Run: headless pygame with SDL's dummy video driver; simulated clock (each Clock.tick advances the game by its frame time, no real sleeping); random seed 0; keys injected as events and as key.get_pressed() state; no mouse input.
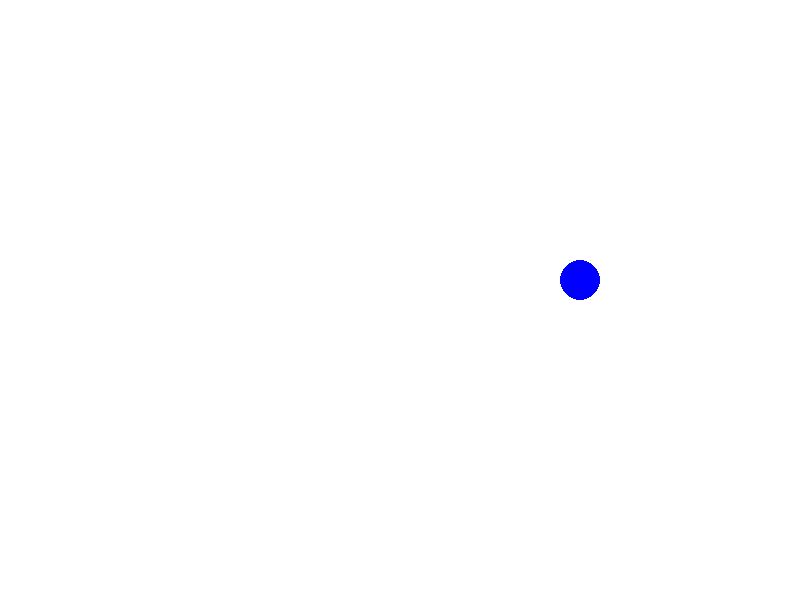
Frame 1 of 4 · flips 1–60 · no input
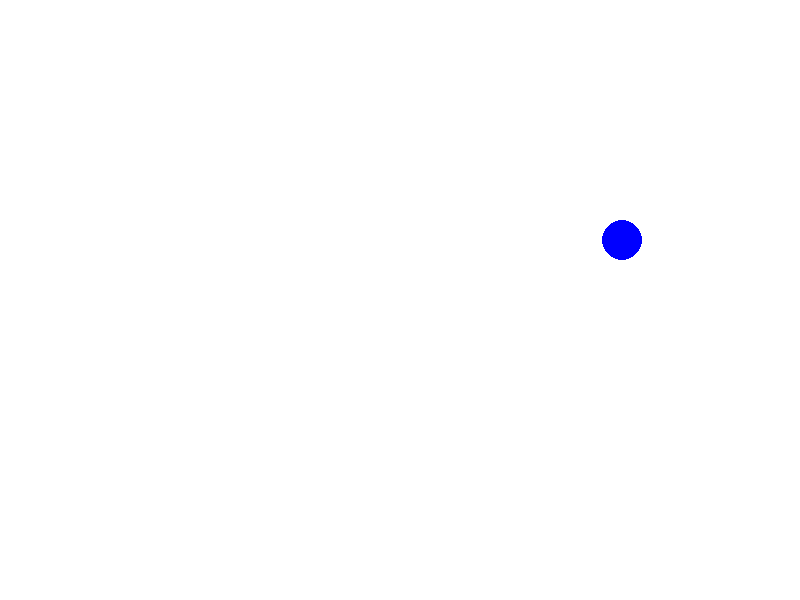
Frame 2 of 4 · flips 61–180 · tapped SPACE, RETURN · held RIGHT (→), D
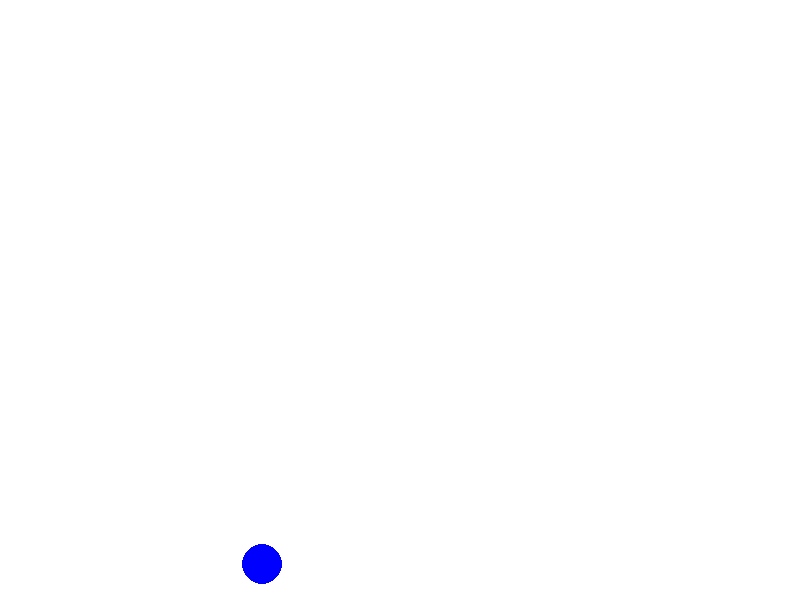
Frame 3 of 4 · flips 181–300 · held DOWN (↓), S
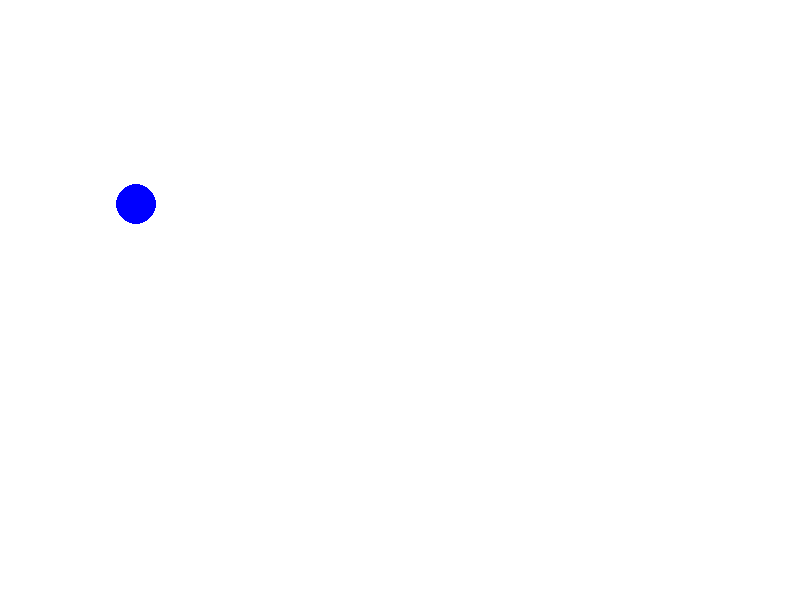
Frame 4 of 4 · flips 301–420 · held LEFT (←), A, UP (↑), W

The pygame program that drew these frames:

import pygame

#게임 스크린 크기
SCREEN_WIDTH = 800 
SCREEN_HEIGHT = 600

#색 정의 : 전역변수
BLACK = (0, 0, 0)
WHITE = (255, 255, 255)
RED = (255, 0, 0)
GREEN = (0, 255, 0)
BLUE = (0, 0, 255)

#print(type(BLUE))  - tuple

pygame.init()  # pygame 초기화

pygame.display.set_caption("Ball3")  # 윈도우 제목

screen = pygame.display.set_mode((SCREEN_WIDTH, SCREEN_HEIGHT))
clock = pygame.time.Clock() # 시계 생성

# 공 정보 초기화 (위치, 속도, 크기)
ball_x = int(SCREEN_WIDTH / 2)
ball_y = int(SCREEN_HEIGHT / 2)
ball_dx = 10
ball_dy = 10
ball_size = 20

done = False # 게임이 진행 중인지 확인하는 변수

#게임반복 구간
while not done:
    for event in pygame.event.get(): # 이벤트 반복구간
        if event.type == pygame.QUIT :  # QUIT는 윈도우 창을 닫을 때 발생하는 이벤트
            done = True

        
        # 키가 눌릴 경우
        elif event.type == pygame.KEYDOWN :
            if event.key == pygame.K_LEFT :
                ball_dx = -3
            elif event.key == pygame.K_RIGHT :
                ball_dx = 3
            elif event.key == pygame.K_UP :
                ball_dy = -3
            elif event.key == pygame.K_DOWN :
                ball_dy = 3

        elif event.type == pygame.KEYUP :
            if event.key == pygame.K_LEFT or event.key == pygame.K_RIGHT :
                ball_dx
            elif event.key == pygame.K_UP or event.key == pygame.K_DOWN :
                ball_dy

# 게임 로직 구간

# 속도에 따라 원형 위치 변경
    ball_x += ball_dx
    ball_y += ball_dy


# 공이 스크린을 벗어날 경우
    if(ball_x + ball_size > SCREEN_WIDTH) or (ball_x - ball_size) < 0 :
        ball_dx = ball_dx * -1

    if(ball_y + ball_size > SCREEN_HEIGHT) or (ball_y - ball_size) < 0 :
        ball_dy = ball_dy * -1

# 화면 삭제 구간

# 스크린 채우기
    screen.fill(WHITE)

# 화면 그리기 구간

# 공 그리기
    pygame.draw.circle(screen, BLUE, [ball_x, ball_y], ball_size, 0)

# 화면 업데이트
    pygame.display.flip()

    clock.tick(120)

pygame.quit()
